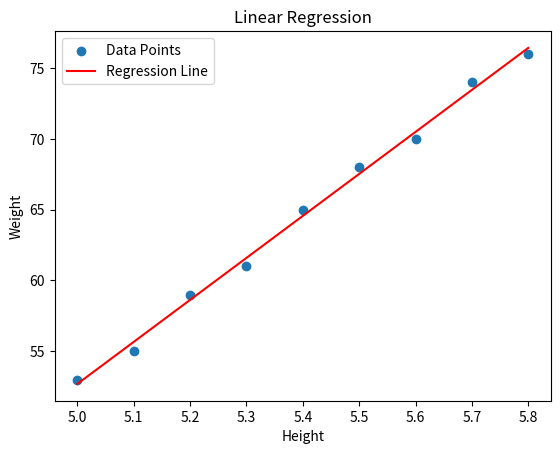

Source code (Python):
import numpy as np
import matplotlib.pyplot as plt

heights = np.array([5.0, 5.1, 5.2, 5.3, 5.4, 5.5, 5.6, 5.7, 5.8])
weights = np.array([53, 55, 59, 61, 65, 68, 70, 74, 76])

mean_x = np.mean(heights)
mean_y = np.mean(weights)

numerator = np.sum((heights - mean_x) * (weights - mean_y))
denominator = np.sum((heights - mean_x) ** 2)


w1 = numerator / denominator
w0 = mean_y - w1 * mean_x

print(f'Regression Coefficient w0 (intercept): {w0:.2f}')
print(f'Regression Coefficient w1 (slope): {w1:.2f}')

h = 5.9 # Calculate ans for this height
predicted_weight = w0 + w1 * h
print(f'Predicted weight for height h = 5.9 : {predicted_weight:.2f}')

# Plot the line and the points
plt.scatter(heights, weights, label='Data Points')
plt.plot(heights, w0 + w1 * heights, color='red', label='Regression Line')
plt.xlabel('Height')
plt.ylabel('Weight')
plt.title('Linear Regression')
plt.legend()
plt.show()

predicted_weights = w0 + w1 * heights
points_on_line = np.sum(predicted_weights == weights)
print(f'\n\nPredicted weights are : {predicted_weights}')
print(f'\nNumber of points exactly on the line: {points_on_line}')


# If we round off the predicted weights
print("After Rounding off")
predicted_weights_rounded = np.round(predicted_weights)
points_on_line = np.sum(predicted_weights_rounded == weights)
print(f'\n\nPredicted weights are : {predicted_weights_rounded }')
print(f'\nNumber of points exactly on the line: {points_on_line}')

# Calculating Errors

errors = weights - predicted_weights
distances = np.abs(errors)
print(f"\nErrors for each value : {errors}")
print(f"\nDistances for each value : {distances}") # Taking absolutes for each errors